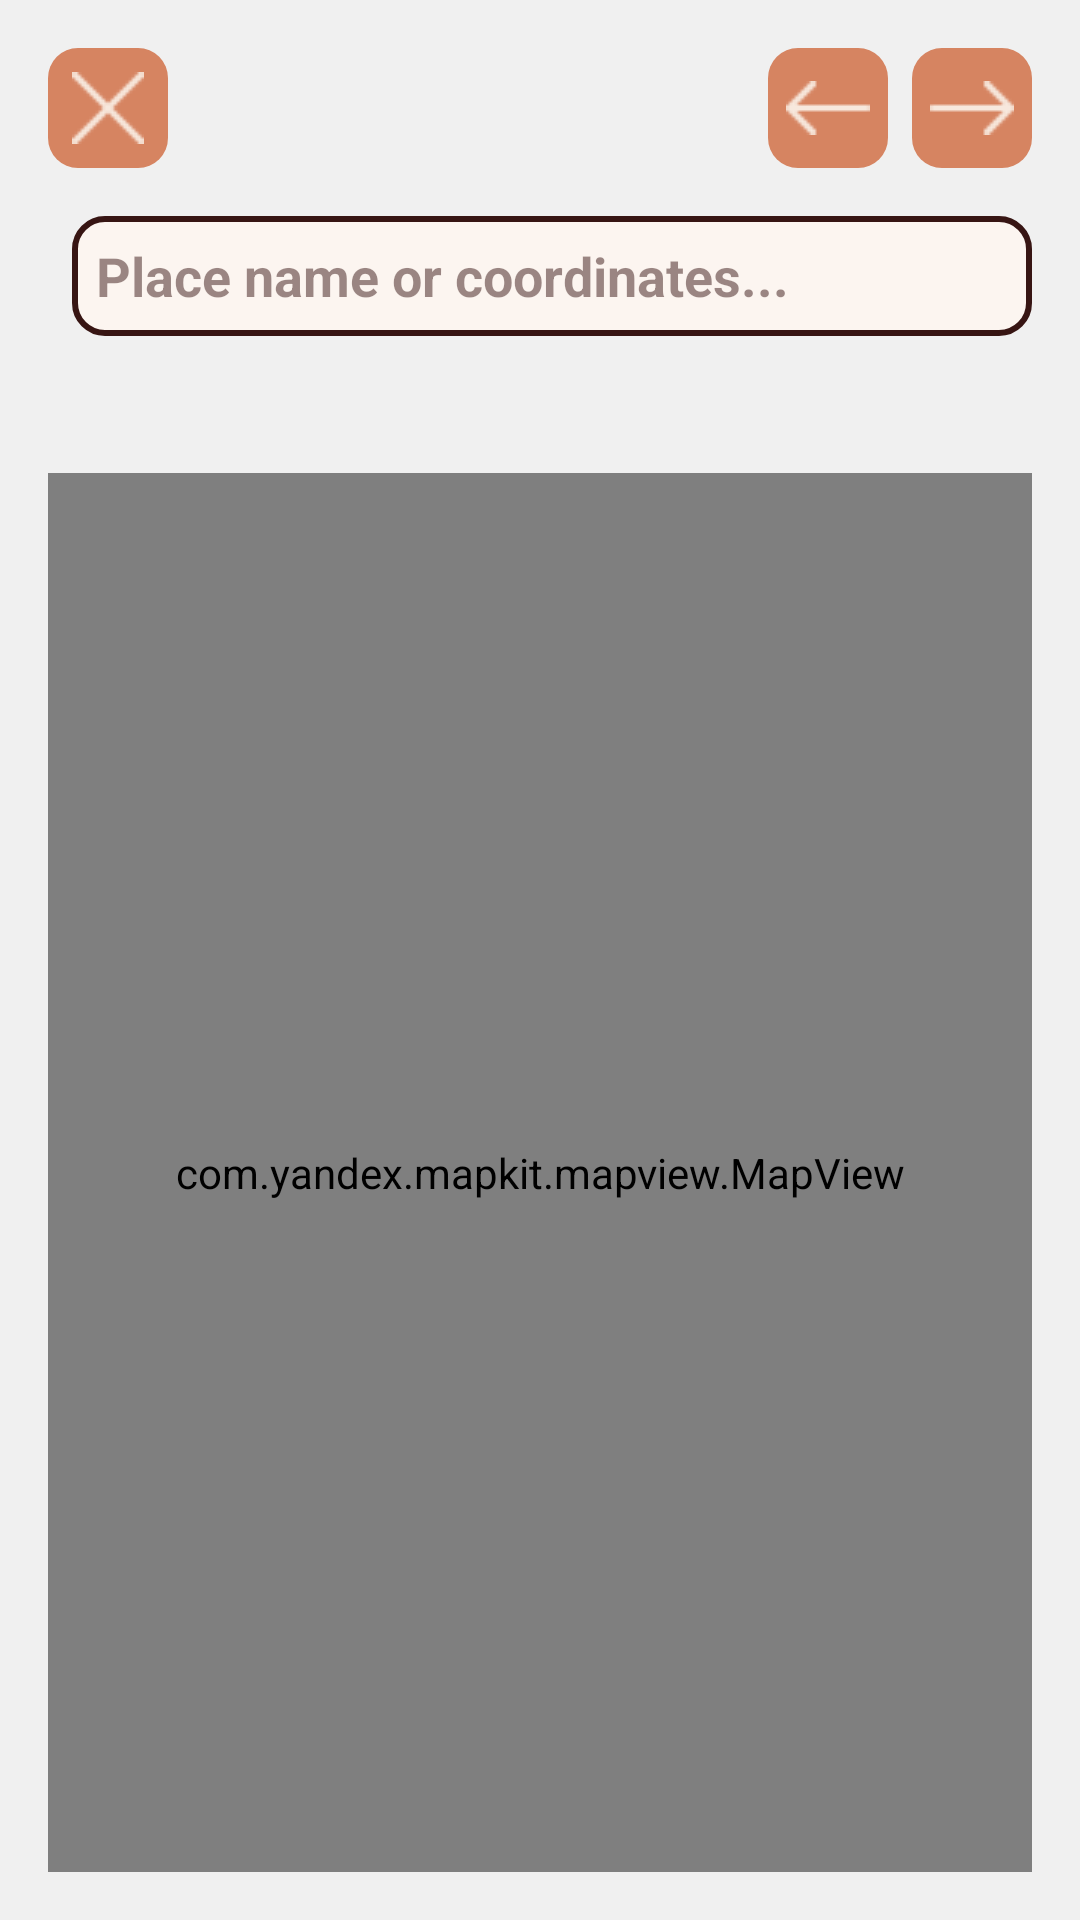

Here is an Android app screen rendered from its layout file. Give the layout XML and the strings, colors and styles it references.
<!-- AndroidManifest.xml: application theme Theme.Pensieve -->
<!-- res/layout/fragment_location_search.xml -->
<?xml version="1.0" encoding="utf-8"?>
<LinearLayout xmlns:android="http://schemas.android.com/apk/res/android"
    xmlns:app="http://schemas.android.com/apk/res-auto"
    android:layout_width="match_parent"
    android:layout_height="match_parent"
    android:padding="16dp"
    android:orientation="vertical">

    <LinearLayout
        android:layout_width="match_parent"
        android:layout_height="wrap_content"
        android:orientation="horizontal"
        android:gravity="start">

        <ImageButton
            android:id="@+id/btn_close"
            style="@style/SmallButtonStyle"
            android:src="@drawable/ic_close" />

        <LinearLayout
            android:layout_width="match_parent"
            android:layout_height="wrap_content"
            android:orientation="horizontal"
            android:gravity="end">

            <ImageButton
                android:id="@+id/btn_prev"
                style="@style/SmallButtonStyle"
                android:src="@drawable/ic_left_arrow" />

            <ImageButton
                android:id="@+id/btn_next"
                style="@style/SmallButtonStyle"
                android:src="@drawable/ic_right_arrow"
                android:layout_marginStart="8dp" />

        </LinearLayout>

    </LinearLayout>

    <LinearLayout
        android:layout_width="match_parent"
        android:layout_height="wrap_content"
        android:layout_marginTop="8dp"
        android:orientation="horizontal">

        <EditText
            android:id="@+id/searchEditText"
            style="@style/EditTextStyle"
            android:hint="Place name or coordinates..."
            android:inputType="textCapSentences|textAutoComplete" />

        <ImageButton
            android:id="@+id/search_button"
            android:layout_marginTop="10dp"
            android:layout_width="40dp"
            android:layout_height="30dp"
            android:src="@drawable/search_fill"
            android:background="?attr/selectableItemBackgroundBorderless"
            android:scaleType="center" />

    </LinearLayout>


    <TextView
        android:id="@+id/locationInfo"
        android:layout_width="match_parent"
        android:layout_height="wrap_content"
        android:padding="8dp"
        android:textSize="16sp" />

    <com.yandex.mapkit.mapview.MapView
        android:id="@+id/mapView"
        android:layout_width="match_parent"
        android:layout_height="match_parent" />

</LinearLayout>
<!-- resources referenced by this layout -->
<resources>
  <!-- drawable ic_close: png bitmap (drawable, 290 bytes) -->
  <!-- drawable ic_left_arrow: png bitmap (drawable, 244 bytes) -->
  <!-- drawable ic_right_arrow: png bitmap (drawable, 240 bytes) -->
  <!-- drawable search_fill: png bitmap (drawable, 909 bytes) -->
  <style name="EditTextStyle">
          <item name="android:layout_width">320dp</item>
          <item name="android:layout_height">40dp</item>
          <item name="android:background">@drawable/edittext_background</item>
          <item name="android:textColor">@color/brown950</item>
          <item name="android:textColorHint">@color/brown950_transparent</item>
          <item name="android:textSize">18sp</item>
          <item name="android:textStyle">bold</item>
          <item name="android:padding">8dp</item>
          <item name="android:layout_margin">8dp</item>
          <item name="android:backgroundTint">@null</item>
      </style>
  <style name="SmallButtonStyle">
          <item name="android:layout_width">40dp</item>
          <item name="android:layout_height">40dp</item>
          <item name="android:background">@drawable/rounded_small_button</item>
          <item name="android:padding">8dp</item>
      </style>
  <style name="Theme.Pensieve" parent="Theme.MaterialComponents.DayNight.NoActionBar">
          <item name="android:windowAnimationStyle">@null</item>
          <item name="colorPrimary">@color/brown950</item>
          <item name="colorOnPrimary">@color/beige50</item>
          <item name="colorSecondary">@color/orange400</item>
          <item name="colorOnSecondary">@color/brown950</item>
  
          <item name="android:windowBackground">@color/almost_white</item>
      </style>
  <!-- drawable edittext_background (drawable) -->
  <shape xmlns:android="http://schemas.android.com/apk/res/android">
      <solid android:color="#FCF5F0" />
      <stroke android:width="2dp" android:color="#371513" />
      <corners android:radius="10dp" />
  </shape>
  <color name="brown950">#ff371513</color>
  <color name="brown950_transparent">#80371513</color>
  <!-- drawable rounded_small_button (drawable) -->
  <shape xmlns:android="http://schemas.android.com/apk/res/android">
      <corners android:radius="10dp"/>
      <solid android:color="@color/orange400"/>
  </shape>
  <color name="beige50">#fffcf5f0</color>
  <color name="orange400">#ffd68461</color>
  <color name="almost_white">#FFF0F0F0</color>
</resources>
